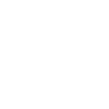
t = 0.00 s
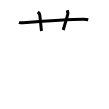
t = 3.00 s
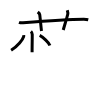
t = 6.00 s
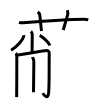
t = 9.00 s
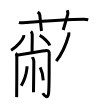
t = 12.00 s
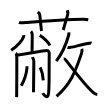
t = 15.00 s

The animated SVG that drew these frames (rendered in a browser with its animation timeline set to each time). Animation: 15 SMIL elements (animate=15); one cycle of 15.00 s.

<svg width="109px" height="109px" viewBox="0 0 px 109px" xmlns="http://www.w3.org/2000/svg" xmlns:xlink="http://www.w3.org/1999/xlink" xml:space="preserve" version="1.1"  baseProfile="full">
<path d="M19,22.27c1.29,0.53,2.8,0.63,4.1,0.53C35,21.83,70,19.33,83.72,19.26c2.16-0.01,3.45,0.25,4.53,0.51" style="fill:none;stroke:black;stroke-width:3;opacity:0">
  <animate attributeType="CSS" attributeName="opacity" from="0" to="1" begin="0s" dur="1s" repeatCount="0" fill="freeze" />
</path>
<path d="M37.75,12c1.75,1.43,1.88,1.86,2,2.75C40.25,18.5,41,27,41.5,31" style="fill:none;stroke:black;stroke-width:3;opacity:0">
  <animate attributeType="CSS" attributeName="opacity" from="0" to="1" begin="1s" dur="1s" repeatCount="0" fill="freeze" />
</path>
<path d="M67.25,10.25c0.5,1.75,0.87,2.52,0.5,4c-1.12,4.5-2.88,10-4.5,15.75" style="fill:none;stroke:black;stroke-width:3;opacity:0">
  <animate attributeType="CSS" attributeName="opacity" from="0" to="1" begin="2s" dur="1s" repeatCount="0" fill="freeze" />
</path>
<path d="M30.93,31.38c0.39,0.33,1.22,2.46,1.3,3.12c0.08,0.66-0.13,11-0.13,17.7" style="fill:none;stroke:black;stroke-width:3;opacity:0">
  <animate attributeType="CSS" attributeName="opacity" from="0" to="1" begin="3s" dur="1s" repeatCount="0" fill="freeze" />
</path>
<path d="M23.71,35.19c0.04,0.36,0.07,0.92-0.07,1.43c-0.86,3.01-5.78,9.6-12.51,13.64" style="fill:none;stroke:black;stroke-width:3;opacity:0">
  <animate attributeType="CSS" attributeName="opacity" from="0" to="1" begin="4s" dur="1s" repeatCount="0" fill="freeze" />
</path>
<path d="M39.7,35.47c3.59,1.76,9.28,7.25,10.18,9.99" style="fill:none;stroke:black;stroke-width:3;opacity:0">
  <animate attributeType="CSS" attributeName="opacity" from="0" to="1" begin="5s" dur="1s" repeatCount="0" fill="freeze" />
</path>
<path d="M15.81,53.06c0.45,0.39,0.9,2.91,0.99,3.69c0.09,0.78-0.06,35.53-0.15,40.38" style="fill:none;stroke:black;stroke-width:3;opacity:0">
  <animate attributeType="CSS" attributeName="opacity" from="0" to="1" begin="6s" dur="1s" repeatCount="0" fill="freeze" />
</path>
<path d="M16.7,55.11c2.75-0.27,27.67-4.53,29.72-4.7c2.41-0.2,2.89,2,2.84,3.78c-0.31,10.91,0.24,30.43-0.68,39.22c-0.67,6.38-4.62,1.87-5.77-0.3" style="fill:none;stroke:black;stroke-width:3;opacity:0">
  <animate attributeType="CSS" attributeName="opacity" from="0" to="1" begin="7s" dur="1s" repeatCount="0" fill="freeze" />
</path>
<path d="M32.34,57.07c0.1,0.36,1.47,1.88,1.47,4.17c0,11.26-0.3,27.25-0.3,30.99" style="fill:none;stroke:black;stroke-width:3;opacity:0">
  <animate attributeType="CSS" attributeName="opacity" from="0" to="1" begin="8s" dur="1s" repeatCount="0" fill="freeze" />
</path>
<path d="M26.98,66.27c0.02,0.46,0.03,1.18-0.03,1.84c-0.39,3.87-2.63,12.37-5.7,17.57" style="fill:none;stroke:black;stroke-width:3;opacity:0">
  <animate attributeType="CSS" attributeName="opacity" from="0" to="1" begin="9s" dur="1s" repeatCount="0" fill="freeze" />
</path>
<path d="M40.21,67.45c1.07,2.26,2.77,9.3,3.04,12.82" style="fill:none;stroke:black;stroke-width:3;opacity:0">
  <animate attributeType="CSS" attributeName="opacity" from="0" to="1" begin="10s" dur="1s" repeatCount="0" fill="freeze" />
</path>
<path d="M68.8,32.38c0.04,0.66,0.19,1.73-0.07,2.65c-1.86,6.67-6.04,17.98-12.48,26.04" style="fill:none;stroke:black;stroke-width:3;opacity:0">
  <animate attributeType="CSS" attributeName="opacity" from="0" to="1" begin="11s" dur="1s" repeatCount="0" fill="freeze" />
</path>
<path d="M67.52,47.4c0.85,0.29,2.44,0,2.9-0.04c4.78-0.47,12.21-3.47,19.52-4.22c0.82-0.08,1.33-0.02,1.54,0.08" style="fill:none;stroke:black;stroke-width:3;opacity:0">
  <animate attributeType="CSS" attributeName="opacity" from="0" to="1" begin="12s" dur="1s" repeatCount="0" fill="freeze" />
</path>
<path d="M81.77,48.86c0.41,1.1,0.27,2.91-0.35,4.79c-6.42,19.27-11.19,30.74-24.87,42.64" style="fill:none;stroke:black;stroke-width:3;opacity:0">
  <animate attributeType="CSS" attributeName="opacity" from="0" to="1" begin="13s" dur="1s" repeatCount="0" fill="freeze" />
</path>
<path d="M63.73,58.84c1.17,0,1.86,0.87,2.79,2.05c6.29,8.02,17.85,23.54,26.25,31.15c1.55,1.4,3.18,2.33,4.48,2.47" style="fill:none;stroke:black;stroke-width:3;opacity:0">
  <animate attributeType="CSS" attributeName="opacity" from="0" to="1" begin="14s" dur="1s" repeatCount="0" fill="freeze" />
</path>
</svg>
